Run: headless pygame with SDL's dummy video driver; simulated clock (each Clock.tick advances the game by its frame time, no real sleeping); random seed 0; keys injected as events and as key.get_pressed() state; no mouse input; restart key R tapped at the start of phases 3 and 4.
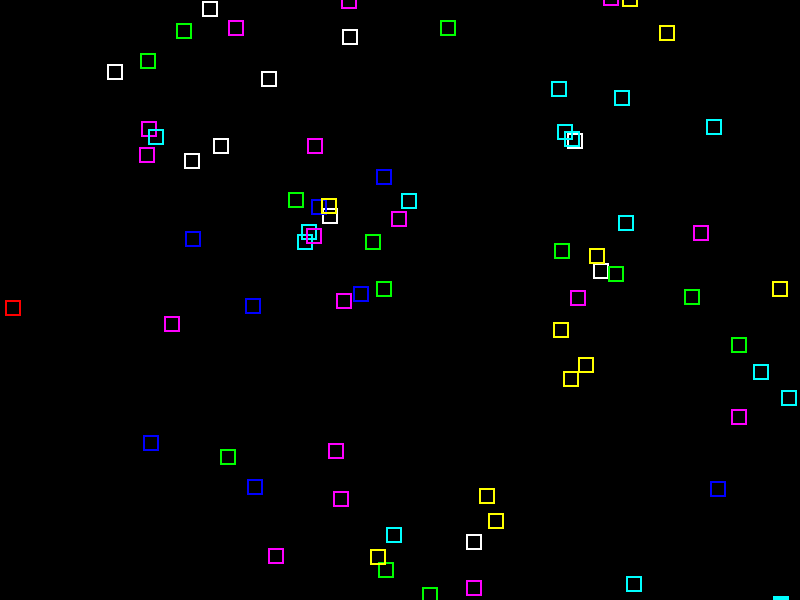
Frame 1 of 4 · flips 1–60 · no input
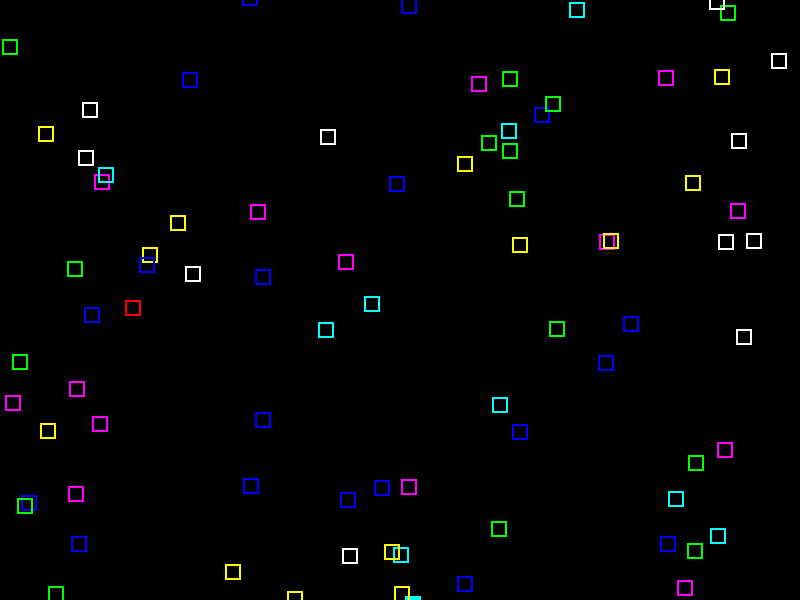
Frame 2 of 4 · flips 61–180 · tapped SPACE, RETURN · held RIGHT (→), D
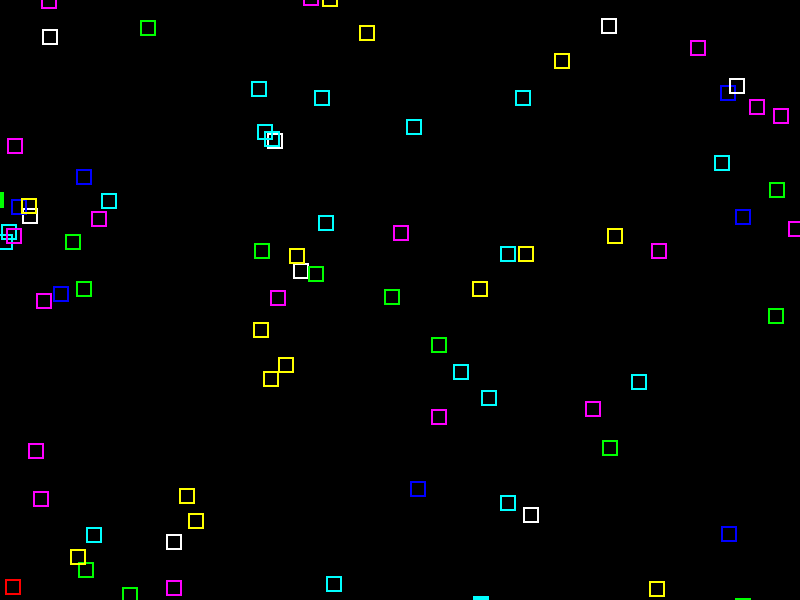
Frame 3 of 4 · flips 181–300 · tapped R · held DOWN (↓), S
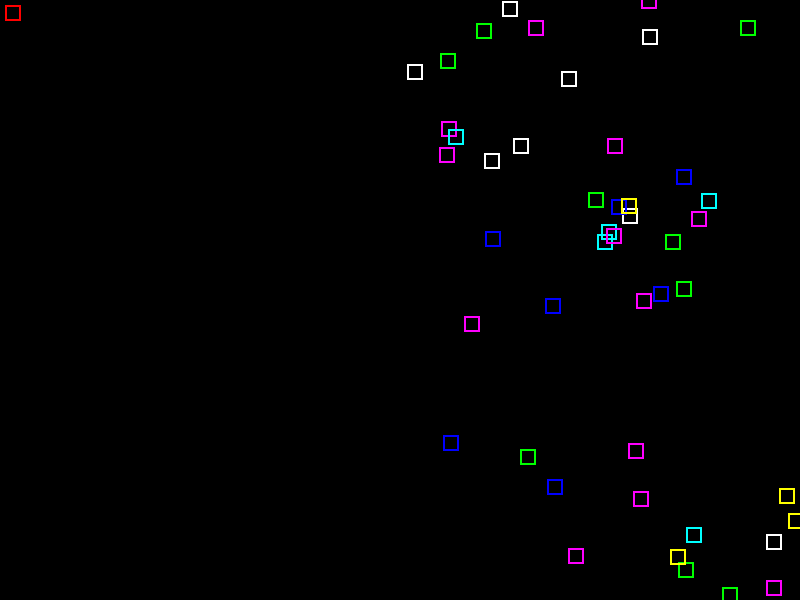
Frame 4 of 4 · flips 301–420 · tapped R · held LEFT (←), A, UP (↑), W

The pygame program that drew these frames:

#! /usr/bin/env python
import os
import pygame
import random

import sys
f = sys.stdout
a = 0

os.environ["SDL_VIDEO_CENTERED"] = "1"

#WIDTH = 640
#HEIGHT = 480
WIDTH = 800
HEIGHT = 600
#WIDTH = 320
#HEIGHT = 320

#BOUND_X_NEG = 600
#BOUND_X_POS = 50000 + BOUND_X_NEG
#BOUND_Y_NEG = 100
#BOUND_Y_POS = 670

BOUND_X_NEG = WIDTH - (WIDTH/2)
BOUND_X_POS = 50000 + BOUND_X_NEG
BOUND_Y_NEG = 10
BOUND_Y_POS = HEIGHT + BOUND_Y_NEG

CAM_BOUND_X_NEG = 0
CAM_BOUND_X_POS = BOUND_X_POS - WIDTH
CAM_BOUND_Y_NEG = 0
CAM_BOUND_Y_POS = 0

SQUARE_NUM = 5000
SQUARE_SIZE = 16
CHAR_SIZE = 16
LINE_THICK = 2

SPEED_X_CAM = 20 /4
SPEED_Y_CAM = 20 /4
SPEED_X_CAM_NORM = 20 /4

SPEED_X_REG = 5#10 /4
SPEED_X = 20 / 4 + 1#20 /3
SPEED_Y = 20 / 4 + 1#20 /3

WALL_BORDER = 5
WALL_BORDER_RIGHT = WALL_BORDER + CHAR_SIZE


class QuadTree(object):
    """Create a Quad Tree Object
    """

    items = None

    def __init__(self, items):      
        """Create a Quad Tree Object
 
        @param items:
            List of Rect items
        """
        if (
            (type(items) != type([]))
            or
            (type(items) != type((None, None)))
            ):
            self.items = items
        else:
            raise BaseException("Items must be of type list")

    def hit(self, rect):        
        """Return a list of items that collide with rect
 
        @param rect:
            pygame rect or similar
            Must have right, left, top, and bottom attributes
        """
        hits = []
        
        #for x in self.items:
        #    if ((rect.right >= x.left)
        #        and
        #        (x.left <= x.right)
        #        and
        #        (x.bottom >= x.top)
        #        and
        #        (x.top <= x.bottom)):
        #        hits.append(x)
        for x in self.items:
            if (
                (rect.right >= x.left)
                and
                (rect.left <= x.right)
                and
                (rect.top <= x.bottom)
                and
                (rect.bottom >= x.top)
               ):
                hits.append(x)

        return hits

class Item(pygame.rect.Rect):

    """A class used as an enhanced Rect"""
    
    def __init__(self, left, top, width, height, color=(255, 255, 255)):
        """Enhanced Pygame Rect for Drawing"""
        pygame.rect.Rect.__init__(self, left, top, width, height)
        self.color = color
        
    def draw(self, screen, camera, color=None):
        """Draw to surface"""
        if color == None: color = self.color
        x = self.left - camera.x
        y = self.top - camera.y
        w = self.right - self.left
        h = self.bottom - self.top
        pygame.draw.rect(screen,
                         color,
                         [x, y, w, h],
                         LINE_THICK)

    def update(self, camera):
        pass

class Fly(Item):
    """This is the flying object that can be controlled by the user"""

    X_DIR = 0
    Y_DIR = 0

    def update(self, camera):
        # Take into account all changes in direction
        self.x += SPEED_X_REG
        self.x += self.X_DIR
        self.y += self.Y_DIR

        x = self.left - camera.x
        y = self.top - camera.y
        # Keep from colliding into the borders
        if (x <= WALL_BORDER):
            self.x = camera.x + WALL_BORDER
        if (x >= WIDTH - WALL_BORDER_RIGHT):
            self.x = camera.right - WALL_BORDER_RIGHT
        if (y <= WALL_BORDER):
            self.y = camera.y + WALL_BORDER
        if (y >= HEIGHT - WALL_BORDER_RIGHT):
            self.y = camera.bottom - WALL_BORDER_RIGHT

        # Reset the DIR speeds
        self.X_DIR = 0
        self.Y_DIR = 0

def pause_loop():
    pygame.display.set_caption("PAUSED!")
    while True:
        for event in pygame.event.get():
            if event.type == pygame.QUIT:
                running = 0
            elif event.type == pygame.KEYDOWN and event.key == pygame.K_ESCAPE:
                running = 0
            elif event.type == pygame.KEYDOWN and event.key == pygame.K_p:
                return

def main():
    
    def inputcoordthis(camera):
        x = int(raw_input('x coord'))
        y = int(raw_input('y coord'))
        camera.x = x
        camera.y = y

    colors = [
    (255, 255, 255), # WHITE
    (255, 255, 0),   # YELLOW
    (255, 0, 255),   # PURPLE
    (0, 255, 255),   # CYAN
    (0, 255, 0),     # GREEN
    #(255, 0, 0),     # RED
    (0, 0, 255)      # BLUE
    ]

    # Create the objects that will fill the Screen
    items = []
    character = []
    for i in range(SQUARE_NUM):
        x = random.randint(BOUND_X_NEG, BOUND_X_POS)
        y = random.randint(-BOUND_Y_NEG, BOUND_Y_POS)
        w = SQUARE_SIZE
        h = SQUARE_SIZE
        color = random.choice(colors)
        items.append(Item(x, y, w, h, color))

    # Create the user controlled flyer
    F = Fly(0, HEIGHT/2, CHAR_SIZE, CHAR_SIZE, (255, 0, 0))
    items.append(F)
    character.append(F)

    # Put the objects into the tree
    tree = QuadTree(items)

    # Create the screen and camera
    FULLSCREEN = 0
    screen = pygame.display.set_mode((WIDTH, HEIGHT))#, pygame.FULLSCREEN)
    camera = pygame.rect.Rect(0, 0, WIDTH, HEIGHT)
    #camera2 = pygame.rect.Rect(0, 0, WIDTH, HEIGHT)
    #_camera = camera
    
    # Setup the clock
    clock = pygame.time.Clock()
    
    running = 1
    
    inputcoord = 0

    while running:

        # Set caption
        pygame.display.set_caption("WSAD Moves\tFPS: %d\tCamera-X: %d\tCamera-Y: %d" %(clock.get_fps(), camera.x, camera.y))

        # Slow Frames Per Second
        clock.tick(40)
        # Get input
        for event in pygame.event.get():
            if event.type == pygame.QUIT:
                running = 0
            elif (event.type == pygame.KEYDOWN):
                if (event.key == pygame.K_ESCAPE):
                    running = 0
            ### PAUSE
                elif (event.key == pygame.K_p):
                    pause_loop()
            ### RESTART
                elif (event.key == pygame.K_r):
                    camera.x = 0
                    camera.y = 0
                    character[0].x = 0
                    character[0].y = HEIGHT/2
                elif (event.key == pygame.K_f):
                    if (FULLSCREEN == 0):
                        screen = pygame.display.set_mode((WIDTH, HEIGHT), pygame.FULLSCREEN)
                        FULLSCREEN = 1
                    elif (FULLSCREEN == 1):
                        screen = pygame.display.set_mode((WIDTH, HEIGHT))
                        FULLSCREEN = 0
                #elif (event.key == pygame.K_c):
                #    _camera = camera
                #    camera = camera2
                #    camera2 = _camera
                if (event.key == pygame.K_LCTRL):
                    inputcoord = 1
                if (event.key == pygame.K_c):
                    if (inputcoord == 1):
                        inputcoordthis(camera)
                        inputcoord = 0
                    #else:
                    #    _camera = camera
                    #    camera = camera2
                    #    camera2 = _camera
                        
            if (event.type == pygame.KEYUP):
                if (event.key == pygame.K_LCTRL):
                    inputcoord = 0

        key = pygame.key.get_pressed()
        ################
        ################
        ## UNCOMMENT THE FOLLOWING
        ## REGION TO REGAIN CONTROL
        ## OVER THE CAMERA
        if key[pygame.K_LEFT]:
            camera.x -= SPEED_X_CAM
        if key[pygame.K_RIGHT]:
            camera.x += SPEED_X_CAM
        if key[pygame.K_UP]:
            camera.y -= SPEED_Y_CAM
        if key[pygame.K_DOWN]:
            camera.y += SPEED_Y_CAM
        
        # Move the camera
        camera.x += SPEED_X_CAM_NORM#SPEED_X_CAM
        # Check the camera
        if (camera.x <= CAM_BOUND_X_NEG):
            camera.x = CAM_BOUND_X_NEG
        if (camera.x >= CAM_BOUND_X_POS):
            camera.x = CAM_BOUND_X_POS
        ###############
        ###############
        ## UNCOMMENT THE FOLLOWING
        ## REGION IF USING FULL CAMERA
        if (camera.y <= CAM_BOUND_Y_NEG):
            camera.y = CAM_BOUND_Y_NEG
        if (camera.y >= CAM_BOUND_Y_POS):
            camera.y = CAM_BOUND_Y_POS

        if key[pygame.K_w]:
            character[0].Y_DIR -= SPEED_Y
        if key[pygame.K_s]:
            character[0].Y_DIR += SPEED_Y
        if key[pygame.K_a]:
            character[0].X_DIR -= SPEED_X
        if key[pygame.K_d]:
            character[0].X_DIR += SPEED_X
            
        # Use the quad-tree to restrict which items we're going to draw.
        visible_items = tree.hit(camera)

        # Draw the visible items only.
        # The draw function takes care of translation
        #  according to the camera object
        screen.fill((0, 0, 0))
        character[0].update(camera)
        for item in visible_items:
            item.draw(screen, camera)#, random.choice(colors))
        pygame.display.flip()
        
        #if (a == 100):
        #    os.system('clear')
        #    f.write('World - x: %d\ty: %d\n' %(character[0].x, character[0].y))
        #    f.write('Cam   - x: %d\ty: %d\n' %(character[0].rect.x, character[0].rect.y))
        #    f.write('Camera- x: %d\ty: %d\n' %(camera.x, camera.y))
        #    f.write('\n')
        #    a = 0
        #a += 1

    pygame.quit()

if __name__ == '__main__':
    main()
